Run: headless pygame with SDL's dummy video driver; simulated clock (each Clock.tick advances the game by its frame time, no real sleeping); random seed 0; keys injected as events and as key.get_pressed() state; no mouse input.
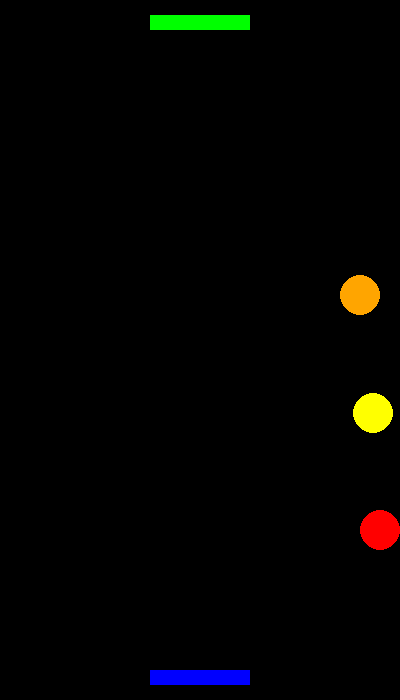
Frame 1 of 4 · flips 1–60 · no input
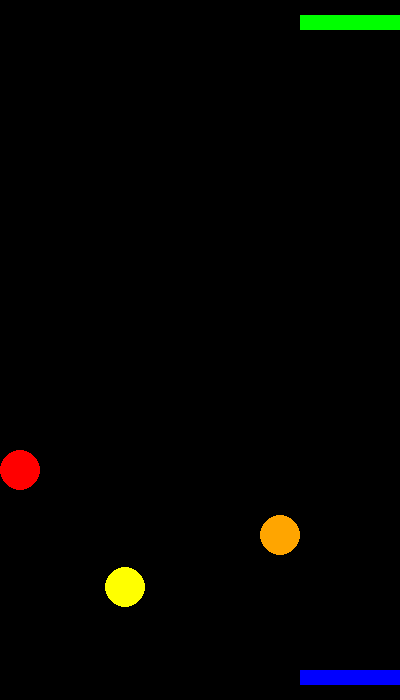
Frame 2 of 4 · flips 61–180 · tapped SPACE, RETURN · held RIGHT (→), D
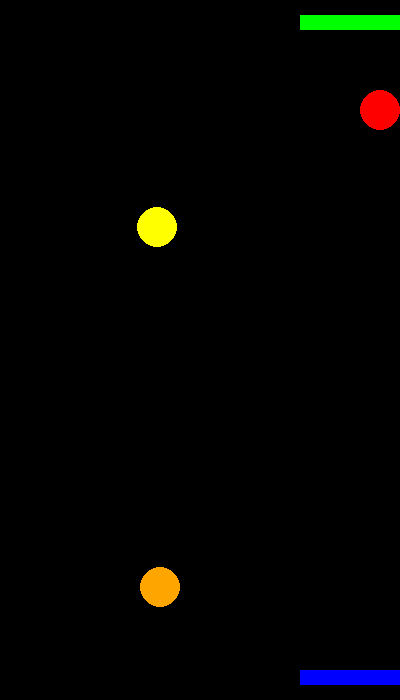
Frame 3 of 4 · flips 181–300 · held DOWN (↓), S
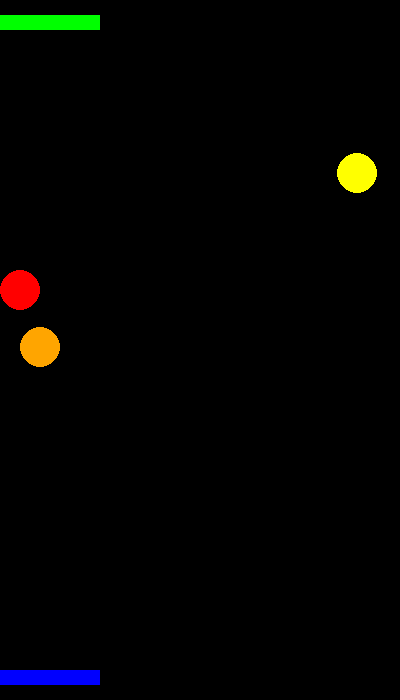
Frame 4 of 4 · flips 301–420 · held LEFT (←), A, UP (↑), W

The pygame program that drew these frames:

import pygame
import sys
import random

# Initialize pygame
pygame.init()

# Screen dimensions
WIDTH, HEIGHT = 400, 700

# Colors
WHITE = (255, 255, 255)
BLACK = (0, 0, 0)
RED = (255, 0, 0)
YELLOW = (255, 255, 0)
ORANGE = (255, 165, 0)
BLUE = (0, 0, 255)
GREEN = (0, 255, 0)

# Ball settings
BALL_RADIUS = 20

# Paddle settings
PADDLE_WIDTH = 100
PADDLE_HEIGHT = 15
PADDLE_SPEED = 6

# Create window
screen = pygame.display.set_mode((WIDTH, HEIGHT))
pygame.display.set_caption("Multi Ball Game")

# Clock
clock = pygame.time.Clock()

# Define balls
ball1 = {"pos": [WIDTH // 2, HEIGHT // 2], "speed": [3, 3], "color": RED}
ball2 = {"pos": [WIDTH // 3, HEIGHT // 3], "speed": [4, 3], "color": YELLOW}
ball3 = {"pos": [WIDTH // 4, HEIGHT // 4], "speed": [5, 2], "color": ORANGE}
balls = [ball1, ball2, ball3]

# Define paddles
paddle_bottom = pygame.Rect(WIDTH // 2 - PADDLE_WIDTH // 2, HEIGHT - 30, PADDLE_WIDTH, PADDLE_HEIGHT)
paddle_top = pygame.Rect(WIDTH // 2 - PADDLE_WIDTH // 2, 15, PADDLE_WIDTH, PADDLE_HEIGHT)

def move_balls():
    for ball in balls:
        # Move ball
        ball["pos"][0] += ball["speed"][0]
        ball["pos"][1] += ball["speed"][1]

        # Bounce on walls
        if ball["pos"][0] - BALL_RADIUS <= 0 or ball["pos"][0] + BALL_RADIUS >= WIDTH:
            ball["speed"][0] *= -1
        if ball["pos"][1] - BALL_RADIUS <= 0 or ball["pos"][1] + BALL_RADIUS >= HEIGHT:
            ball["speed"][1] *= -1

        # Bounce on paddles
        if paddle_bottom.collidepoint(ball["pos"][0], ball["pos"][1] + BALL_RADIUS):
            ball["speed"][1] *= -1
        if paddle_top.collidepoint(ball["pos"][0], ball["pos"][1] - BALL_RADIUS):
            ball["speed"][1] *= -1

def main():
    running = True
    while running:
        screen.fill(BLACK)

        for event in pygame.event.get():
            if event.type == pygame.QUIT:
                running = False

        # Key press handling
        keys = pygame.key.get_pressed()
        if keys[pygame.K_LEFT] and paddle_bottom.left > 0:
            paddle_bottom.move_ip(-PADDLE_SPEED, 0)
        if keys[pygame.K_RIGHT] and paddle_bottom.right < WIDTH:
            paddle_bottom.move_ip(PADDLE_SPEED, 0)
        if keys[pygame.K_a] and paddle_top.left > 0:
            paddle_top.move_ip(-PADDLE_SPEED, 0)
        if keys[pygame.K_d] and paddle_top.right < WIDTH:
            paddle_top.move_ip(PADDLE_SPEED, 0)

        # Move balls
        move_balls()

        # Draw paddles (make sure they show before balls)
        pygame.draw.rect(screen, BLUE, paddle_bottom)  # bottom paddle
        pygame.draw.rect(screen, GREEN, paddle_top)    # top paddle

        # Draw balls
        for ball in balls:
            pygame.draw.circle(screen, ball["color"], ball["pos"], BALL_RADIUS)

        # Update display
        pygame.display.flip()
        clock.tick(60)

    pygame.quit()
    sys.exit()

main()
